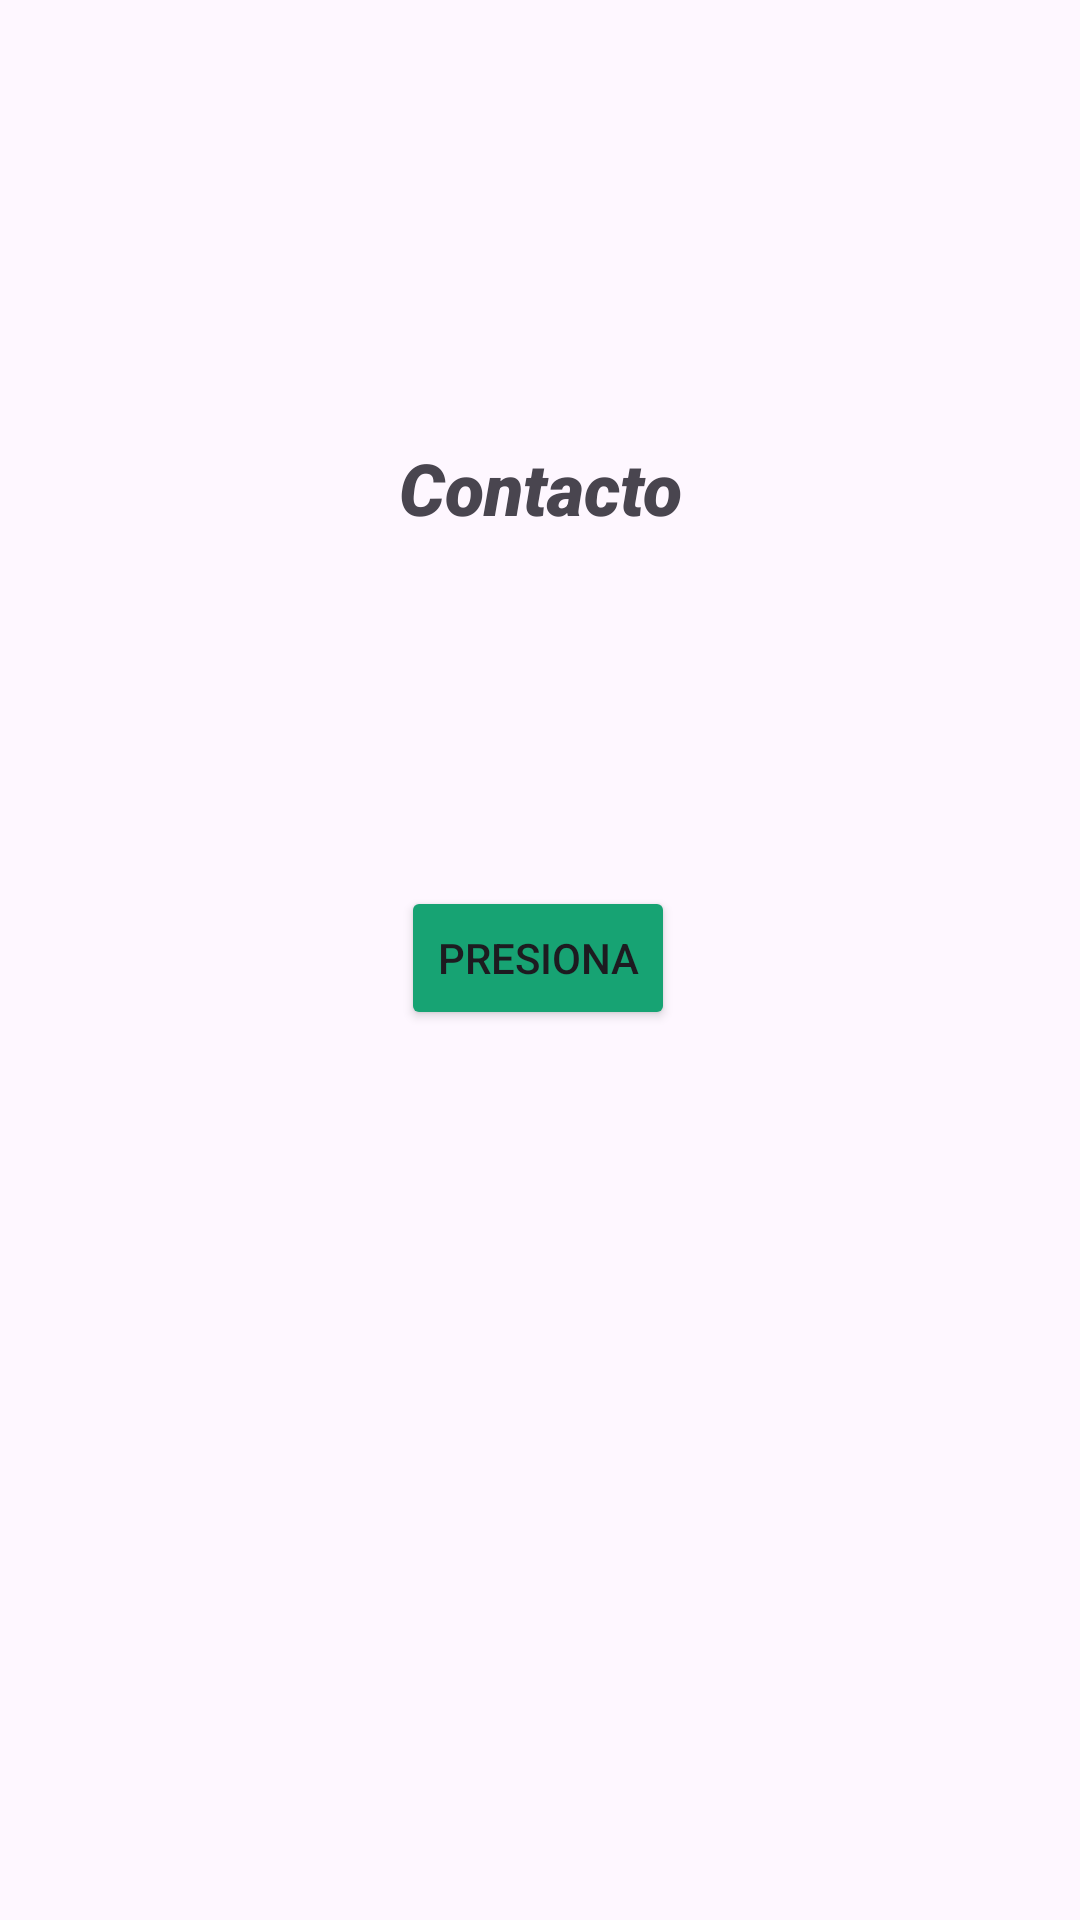

Android layout source for this screen:
<!-- AndroidManifest.xml: application theme Theme.LAB_20200335 -->
<!-- res/layout/fragment_contacto.xml -->
<?xml version="1.0" encoding="utf-8"?>
<androidx.constraintlayout.widget.ConstraintLayout xmlns:android="http://schemas.android.com/apk/res/android"
    xmlns:app="http://schemas.android.com/apk/res-auto"
    xmlns:tools="http://schemas.android.com/tools"
    android:id="@+id/frameLayout"
    android:layout_width="match_parent"
    android:layout_height="match_parent"
    tools:context=".Contacto">

    <TextView
        android:id="@+id/textView"
        android:layout_width="wrap_content"
        android:layout_height="wrap_content"
        android:fontFamily="sans-serif-black"
        android:text="Contacto"
        android:textAlignment="viewStart"
        android:textSize="24sp"
        android:textStyle="bold|italic"
        app:layout_constraintBottom_toBottomOf="parent"
        app:layout_constraintEnd_toEndOf="parent"
        app:layout_constraintStart_toStartOf="parent"
        app:layout_constraintTop_toTopOf="parent"
        app:layout_constraintVertical_bias="0.241" />

    <Button
        android:id="@+id/btn_Contacto"
        android:layout_width="wrap_content"
        android:layout_height="wrap_content"
        android:backgroundTint="#17A373"
        android:text="Presiona"
        android:visibility="visible"
        app:iconTint="#00A30E0E"
        app:layout_constraintBottom_toBottomOf="parent"
        app:layout_constraintEnd_toEndOf="parent"
        app:layout_constraintHorizontal_bias="0.498"
        app:layout_constraintStart_toStartOf="parent"
        app:layout_constraintTop_toTopOf="parent"
        app:layout_constraintVertical_bias="0.499" />
</androidx.constraintlayout.widget.ConstraintLayout>
<!-- resources referenced by this layout -->
<resources>
  <style name="Theme.LAB_20200335" parent="Theme.MaterialComponents.DayNight.DarkActionBar">
          
          <item name="colorPrimary">@color/purple_500</item>
          <item name="colorPrimaryVariant">@color/purple_700</item>
          <item name="colorOnPrimary">@color/white</item>
          
          <item name="colorSecondary">@color/teal_200</item>
          <item name="colorSecondaryVariant">@color/teal_700</item>
          <item name="colorOnSecondary">@color/black</item>
          
          <item name="android:statusBarColor">?attr/colorPrimaryVariant</item>
          
      </style>
  <!-- not gathered from this repository: default colours our renderer supplied (Android Studio template values) -->
  <color name="purple_500">#FF6200EE</color>
  <color name="purple_700">#FF3700B3</color>
  <color name="teal_200">#FF03DAC5</color>
  <color name="teal_700">#FF018786</color>
  <color name="black">#FF000000</color>
  <color name="white">#FFFFFFFF</color>
</resources>
